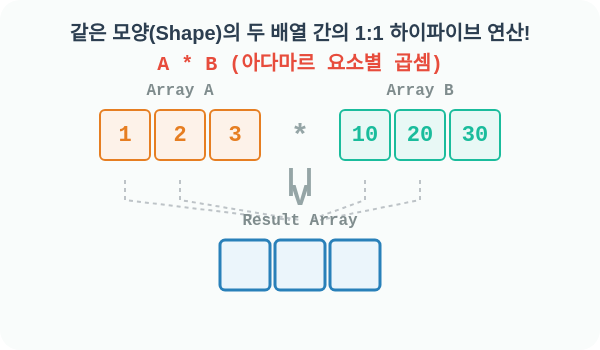
t = 0.00 s
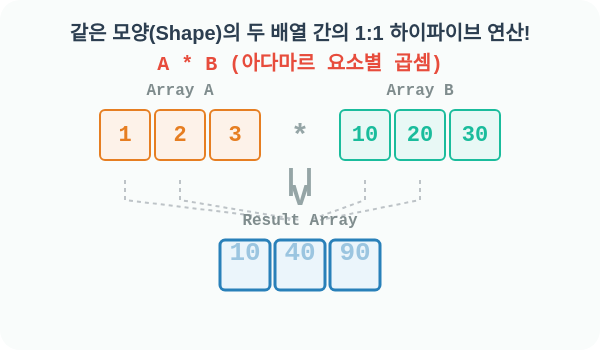
t = 0.75 s
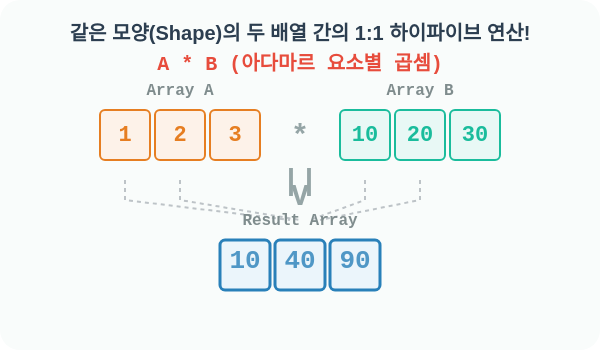
t = 1.50 s
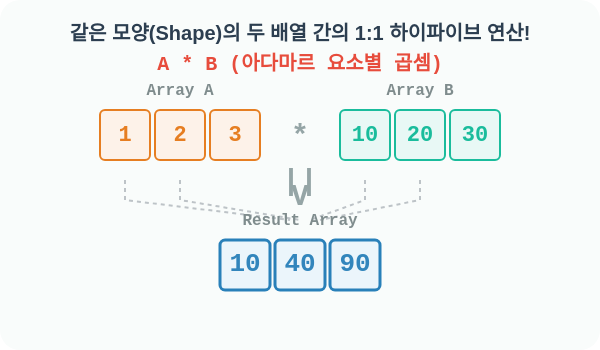
t = 2.25 s

The animated SVG that drew these frames (rendered in a browser with its animation timeline set to each time). Animation: 1 CSS @keyframes rule; one cycle of 3.00 s, repeats indefinitely.

<svg width="600" height="350" xmlns="http://www.w3.org/2000/svg">
  <style>
    .title { font-family: 'Comic Sans MS', sans-serif; font-size: 20px; font-weight: bold; fill: #2c3e50; }
    .subtitle { font-family: 'Courier New', monospace; font-size: 16px; font-weight: bold; fill: #7f8c8d; }
    .code { font-family: 'Courier New', monospace; font-size: 20px; font-weight: bold; fill: #e74c3c; background: #fdf2e9; }
    
    .grid-cell-a { fill: #fdf2e9; stroke: #e67e22; stroke-width: 2; rx: 5; }
    .grid-text-a { font-family: 'Courier New', monospace; font-size: 22px; font-weight: bold; fill: #e67e22; text-anchor: middle; alignment-baseline: central; }
    
    .grid-cell-b { fill: #e8f8f5; stroke: #1abc9c; stroke-width: 2; rx: 5; }
    .grid-text-b { font-family: 'Courier New', monospace; font-size: 22px; font-weight: bold; fill: #1abc9c; text-anchor: middle; alignment-baseline: central; }
    
    .grid-cell-r { fill: #ebf5fb; stroke: #2980b9; stroke-width: 3; rx: 5; }
    .grid-text-r { font-family: 'Courier New', monospace; font-size: 26px; font-weight: bold; fill: #2980b9; text-anchor: middle; alignment-baseline: central; opacity: 0; }
    
    .operator { font-family: 'Courier New', monospace; font-size: 30px; font-weight: bold; fill: #95a5a6; }

    @keyframes drop-result {
      0% { opacity: 0; transform: translateY(-20px); }
      100% { opacity: 1; transform: translateY(0); }
    }
    .res { animation: drop-result 3s infinite; }
  </style>

  <rect width="100%" height="100%" fill="#f9fcfb" rx="20" />
  
  <text x="300" y="40" class="title" text-anchor="middle">같은 모양(Shape)의 두 배열 간의 1:1 하이파이브 연산!</text>
  <text x="300" y="70" class="code" text-anchor="middle">A * B (아다마르 요소별 곱셈)</text>

  <!-- Array A -->
  <g transform="translate(100, 110)">
    <text x="80" y="-15" class="subtitle" text-anchor="middle" fill="#e67e22">Array A</text>
    <rect x="0" y="0" width="50" height="50" class="grid-cell-a" />
    <text x="25" y="25" class="grid-text-a">1</text>
    <rect x="55" y="0" width="50" height="50" class="grid-cell-a" />
    <text x="80" y="25" class="grid-text-a">2</text>
    <rect x="110" y="0" width="50" height="50" class="grid-cell-a" />
    <text x="135" y="25" class="grid-text-a">3</text>
  </g>

  <!-- Multiply Sign -->
  <text x="300" y="145" class="operator" text-anchor="middle">*</text>

  <!-- Array B -->
  <g transform="translate(340, 110)">
    <text x="80" y="-15" class="subtitle" text-anchor="middle" fill="#1abc9c">Array B</text>
    <rect x="0" y="0" width="50" height="50" class="grid-cell-b" />
    <text x="25" y="25" class="grid-text-b">10</text>
    <rect x="55" y="0" width="50" height="50" class="grid-cell-b" />
    <text x="80" y="25" class="grid-text-b">20</text>
    <rect x="110" y="0" width="50" height="50" class="grid-cell-b" />
    <text x="135" y="25" class="grid-text-b">30</text>
  </g>

  <!-- Equals and Arrows -->
  <g transform="translate(260, 180)">
    <path d="M-135,0 L-135,20 L30,40" fill="none" stroke="#bdc3c7" stroke-width="2" stroke-dasharray="4" />
    <path d="M105,0 L105,20 L50,40" fill="none" stroke="#bdc3c7" stroke-width="2" stroke-dasharray="4" />
    
    <path d="M-80,0 L-80,20 L40,40" fill="none" stroke="#bdc3c7" stroke-width="2" stroke-dasharray="4" />
    <path d="M160,0 L160,20 L60,40" fill="none" stroke="#bdc3c7" stroke-width="2" stroke-dasharray="4" />

    <text x="40" y="10" class="operator" text-anchor="middle">||</text>
    <text x="40" y="25" class="operator" text-anchor="middle">V</text>
  </g>

  <!-- Result Array -->
  <g transform="translate(220, 240)">
    <text x="80" y="-15" class="subtitle" text-anchor="middle" fill="#2980b9">Result Array</text>
    <rect x="0" y="0" width="50" height="50" class="grid-cell-r" />
    <text x="25" y="25" class="grid-text-r res">10</text>
    <rect x="55" y="0" width="50" height="50" class="grid-cell-r" />
    <text x="80" y="25" class="grid-text-r res">40</text>
    <rect x="110" y="0" width="50" height="50" class="grid-cell-r" />
    <text x="135" y="25" class="grid-text-r res">90</text>
  </g>

</svg>
